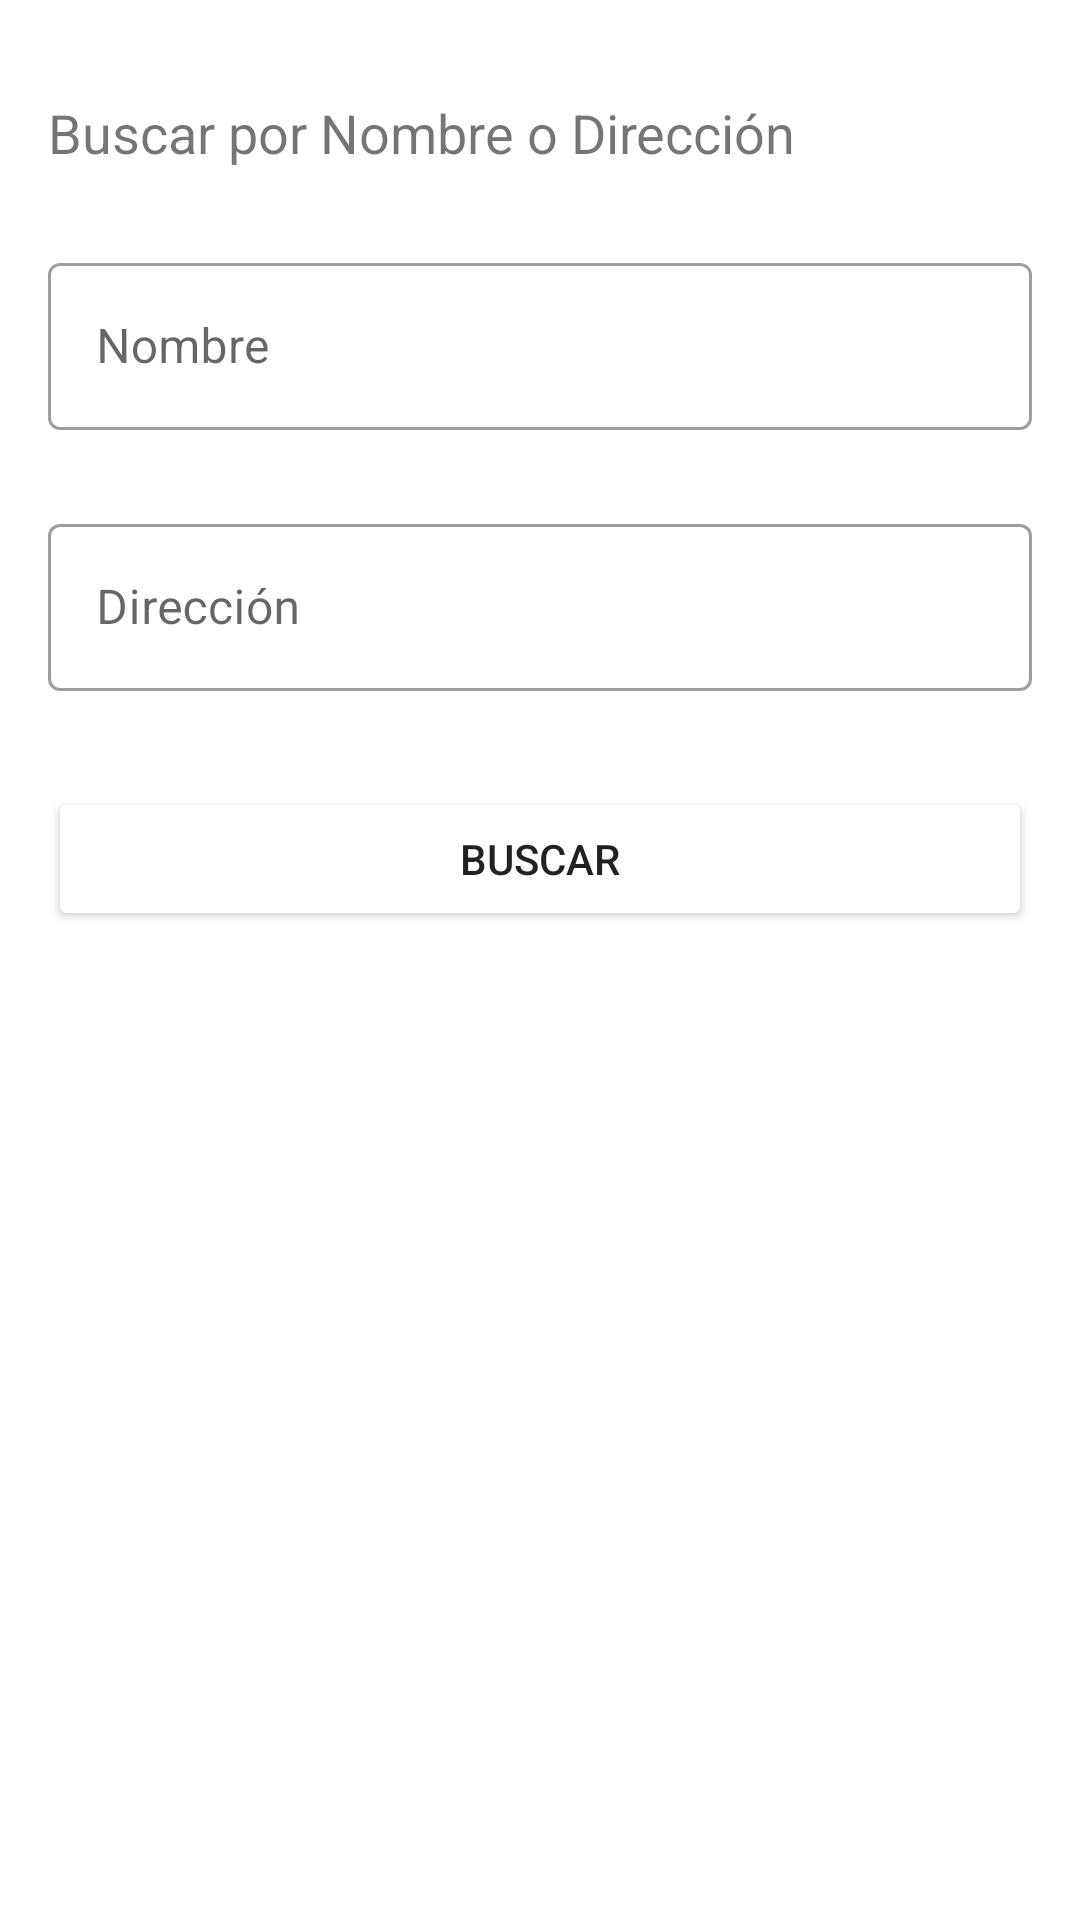

Here is an Android app screen rendered from its layout file. Give the layout XML and the strings, colors and styles it references.
<!-- AndroidManifest.xml: application theme Theme.Mealme -->
<!-- res/layout/fragment_search.xml -->
<?xml version="1.0" encoding="utf-8"?>
<LinearLayout
    xmlns:android="http://schemas.android.com/apk/res/android"
    xmlns:app="http://schemas.android.com/apk/res-auto"
    xmlns:tools="http://schemas.android.com/tools"
    android:layout_width="match_parent"
    android:layout_height="match_parent"
    android:orientation="vertical"
    android:id="@+id/busquedaLayout"
    android:padding="16dp"
    tools:context=".fragments.search.SearchFragment">

    <TextView
        android:id="@+id/textBuscar"
        android:layout_width="match_parent"
        android:layout_height="wrap_content"
        android:text="@string/msgSearch"
        android:layout_marginVertical="16dp"
        android:textSize="18sp"
        />

    <com.google.android.material.textfield.TextInputLayout
        android:id="@+id/nameSearch"
        android:layout_width="match_parent"
        android:layout_height="wrap_content"
        android:layout_marginVertical="10dp"
        android:hint="@string/nameLabel"
        style="@style/Widget.MaterialComponents.TextInputLayout.OutlinedBox">
        <com.google.android.material.textfield.TextInputEditText
            android:layout_width="match_parent"
            android:layout_height="wrap_content"/>
    </com.google.android.material.textfield.TextInputLayout>

    <com.google.android.material.textfield.TextInputLayout
        android:id="@+id/addressSearch"
        android:layout_width="match_parent"
        android:layout_height="wrap_content"
        android:layout_marginVertical="16dp"
        android:hint="@string/addressLabel"
        style="@style/Widget.MaterialComponents.TextInputLayout.OutlinedBox">
        <com.google.android.material.textfield.TextInputEditText
            android:layout_width="match_parent"
            android:layout_height="wrap_content"/>
    </com.google.android.material.textfield.TextInputLayout>

    <Button
        android:id="@+id/searchByAddress"
        android:layout_width="match_parent"
        android:layout_height="wrap_content"
        android:layout_marginVertical="16dp"
        android:text="@string/search" />
    

</LinearLayout>
<!-- resources referenced by this layout -->
<resources>
  <string name="addressLabel">Dirección</string>
  <string name="msgSearch">Buscar por Nombre o Dirección</string>
  <string name="nameLabel">Nombre</string>
  <string name="search">Buscar</string>
  <style name="Theme.Mealme" parent="Theme.MaterialComponents.Light.NoActionBar">
          
          <item name="colorPrimary">@color/primaryColor</item>
          <item name="colorPrimaryVariant">@color/primaryVariantColor</item>
          <item name="colorOnPrimary">@color/onPrimaryColor</item>
          
          <item name="colorSecondary">@color/secondaryColor</item>
          <item name="colorSecondaryVariant">@color/secondaryVariantColor</item>
          <item name="colorOnSecondary">@color/onSecondaryColor</item>
          
          <item name="android:statusBarColor" tools:targetApi="l">?attr/colorPrimaryVariant</item>
          
          <item name="backgroundTint">@color/error</item>
      </style>
  <color name="primaryColor">#ffa929</color>
  <color name="primaryVariantColor">#ff9b07</color>
  <color name="onPrimaryColor">#FFFFFF</color>
  <color name="secondaryColor">#297fff</color>
  <color name="secondaryVariantColor">#1d8dff</color>
  <color name="onSecondaryColor">#000000</color>
</resources>
